Dataset: gemstone_images (GitHub, kailashkai/GemstoneClassification). Classes: emerald, fake emerald, fake ruby, fake turquoise, ruby, turquoise.

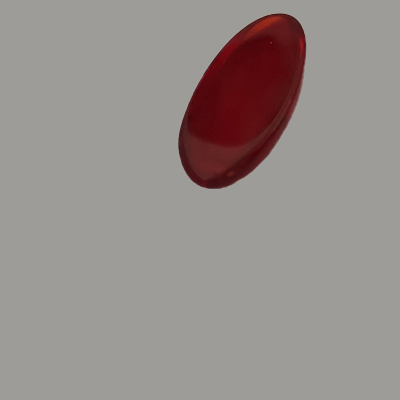
Label: fake ruby

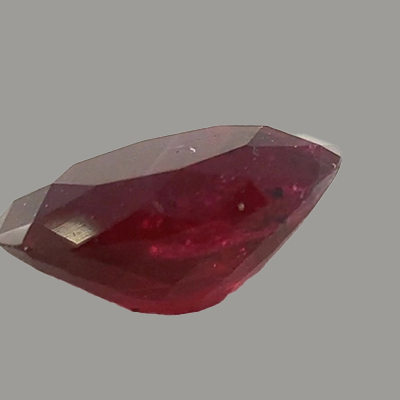
Label: ruby

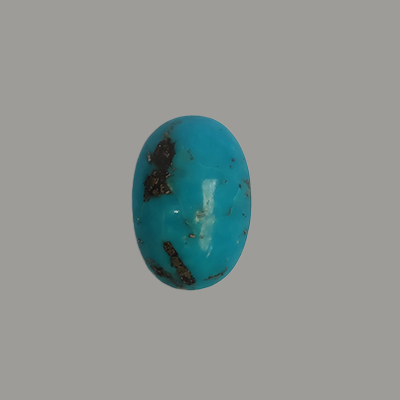
Label: turquoise

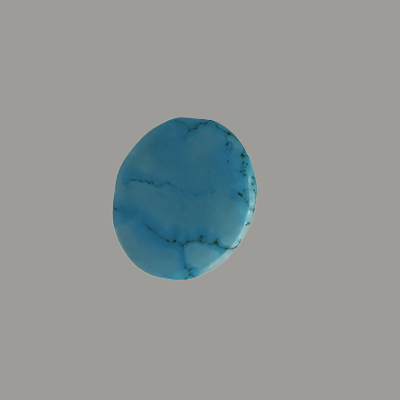
Label: fake turquoise

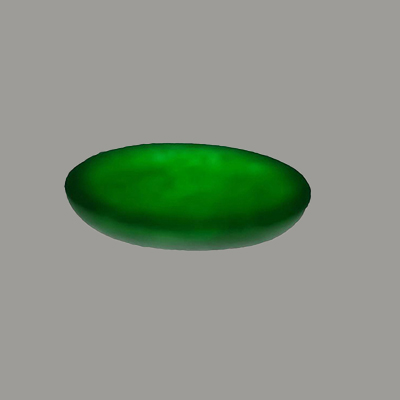
Label: fake emerald

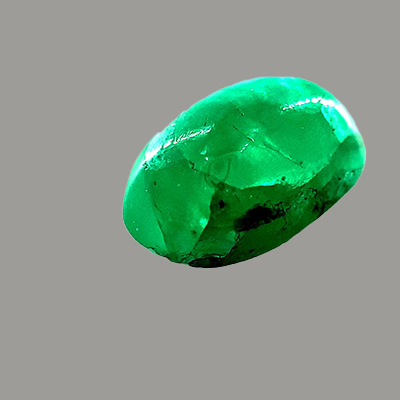
Label: emerald
